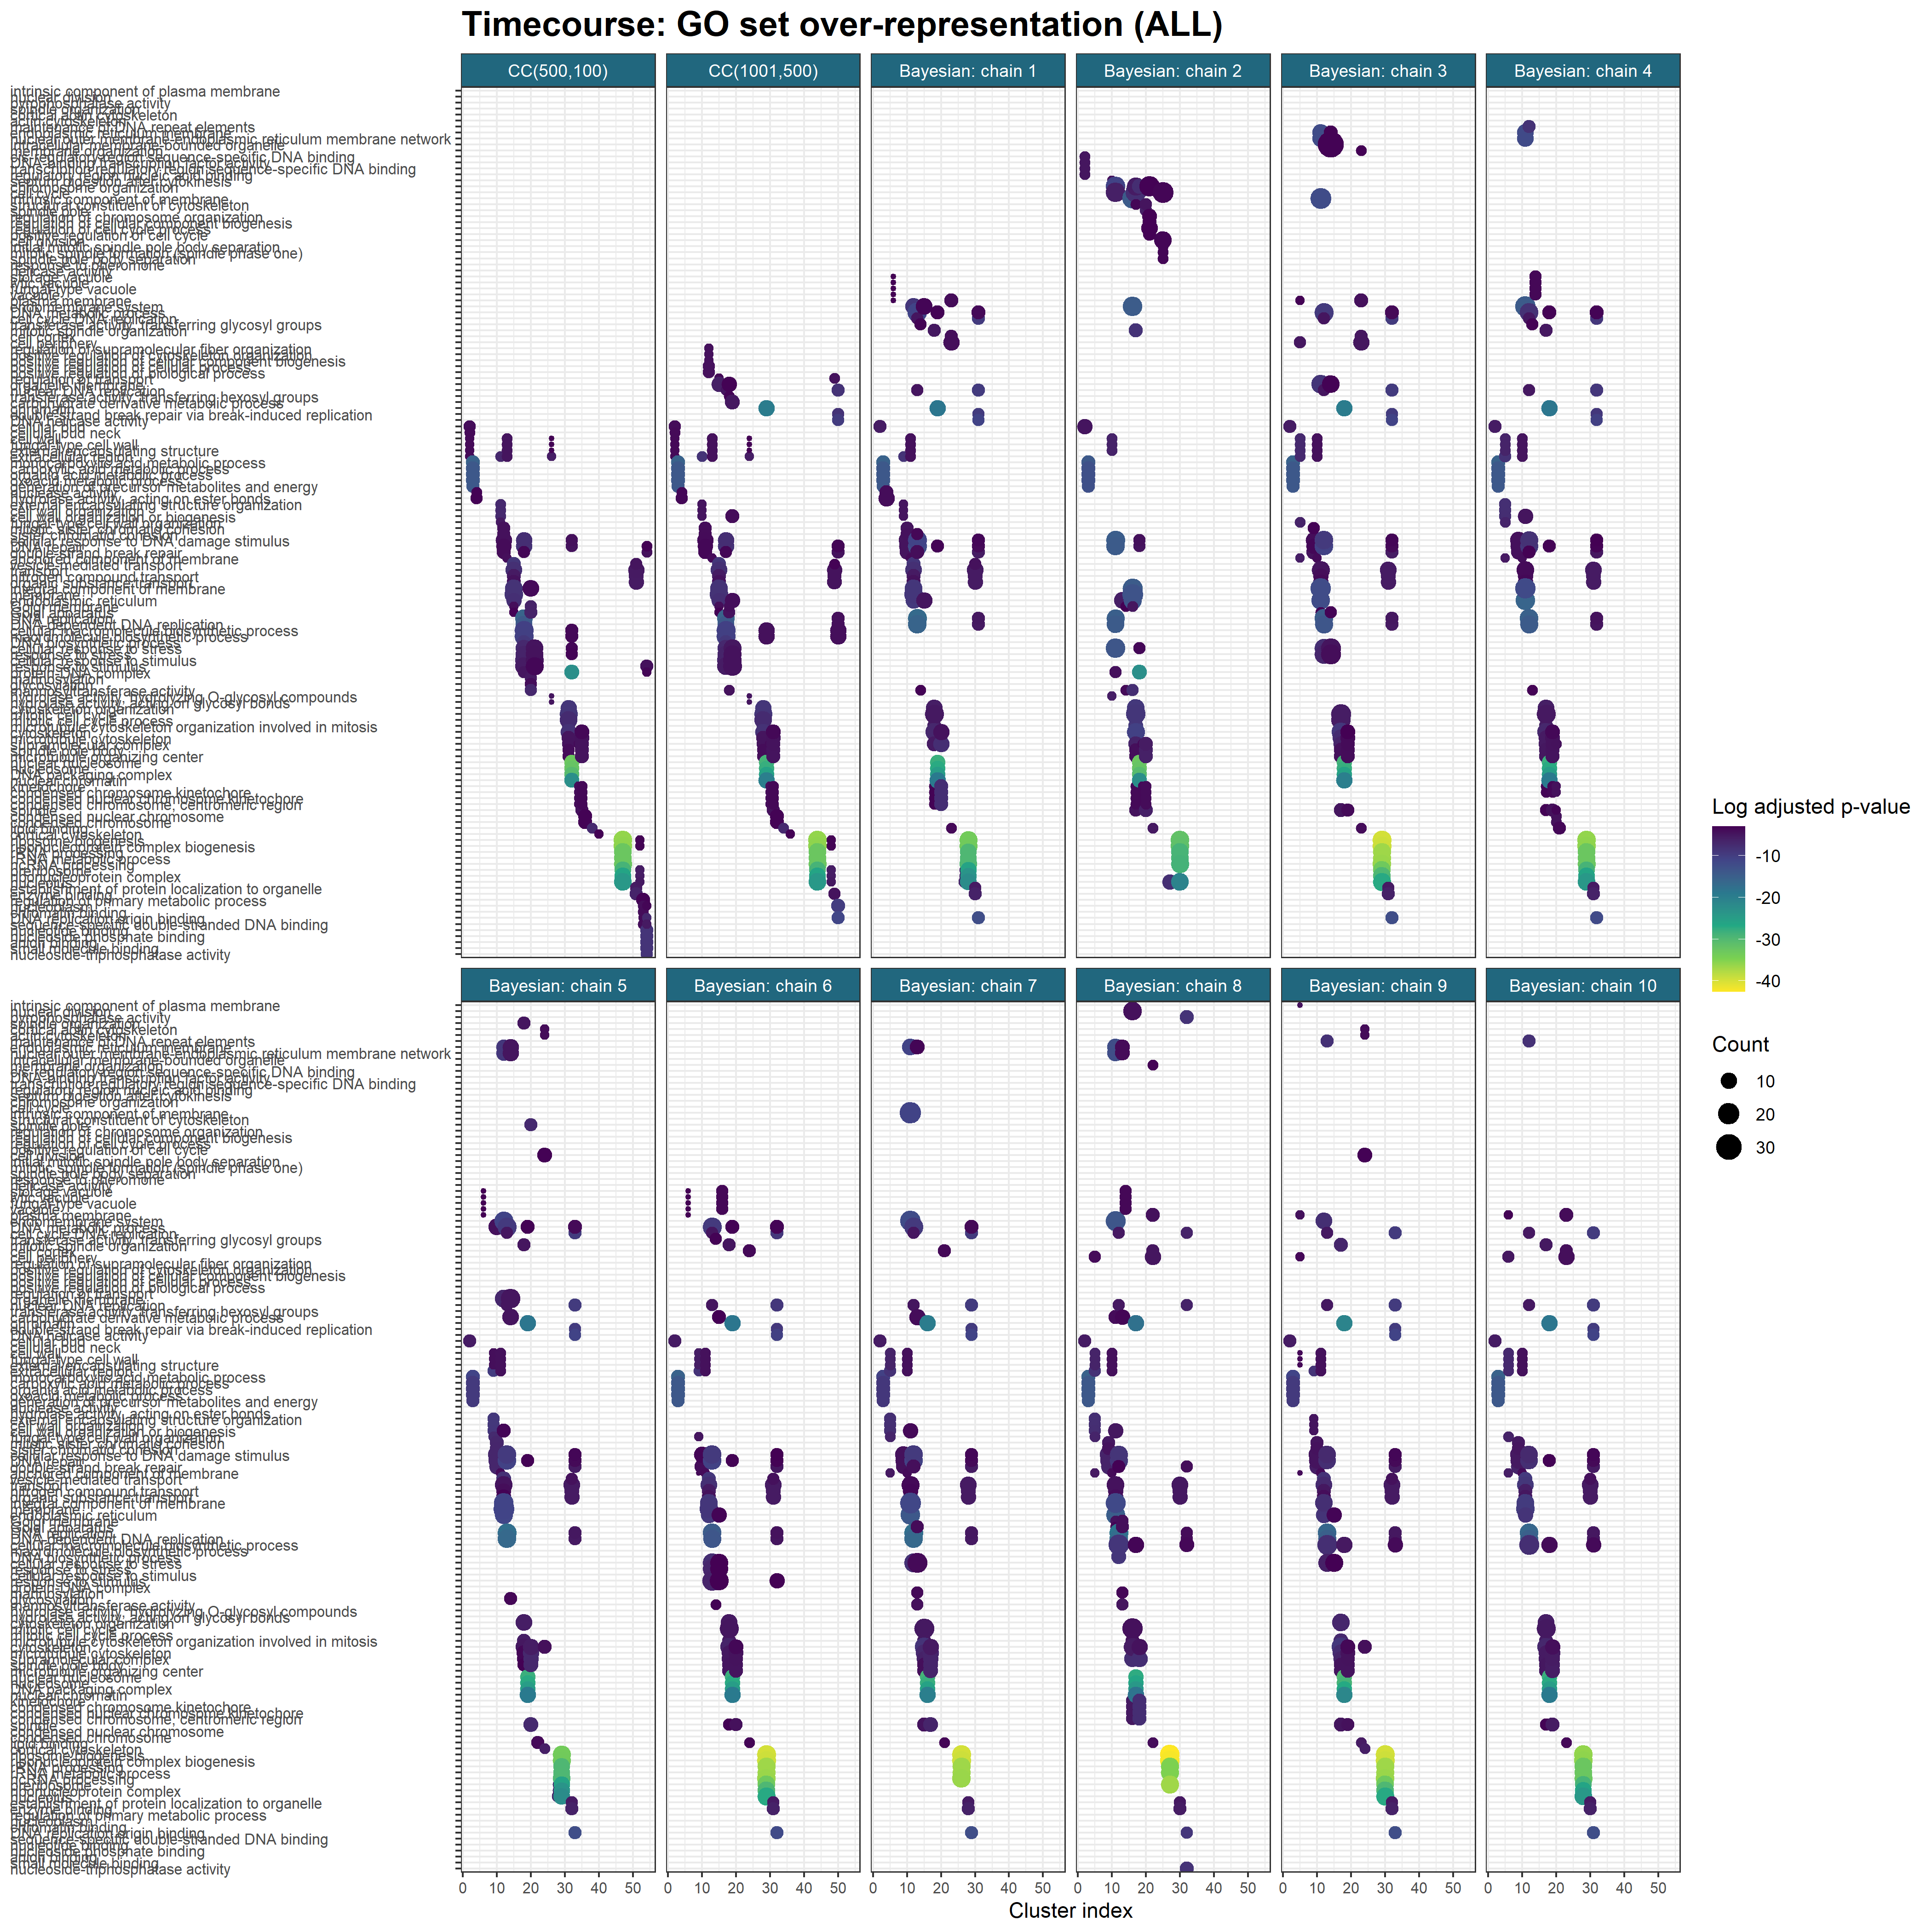

Values plotted in this chart, from the file beside it:
, Cluster, ONTOLOGY, ID, Description, GeneRatio, BgRatio, pvalue, p.adjust, qvalue, geneID, Count, Cluster_str, Inference, R, S, Model, Chain, Cluster_plt, Ontology
1, K2?(7), CC, GO:0005933, cellular bud, 0.7143, 73/550, 0.0006151, 0.01968, 0.01619, 855389/855804/854437/855945/851375, 5, K2 (7), Consensus clustering, 500, 100, CC(500,100), NA, 2, ALL
2, K2?(7), CC, GO:0005935, cellular bud neck, 0.5714, 57/550, 0.002878, 0.02434, 0.02002, 855804/854437/855945/851375, 4, K2 (7), Consensus clustering, 500, 100, CC(500,100), NA, 2, ALL
3, K2?(7), CC, GO:0005618, cell wall, 0.4286, 30/550, 0.004432, 0.02434, 0.02002, 853692/855389/855804, 3, K2 (7), Consensus clustering, 500, 100, CC(500,100), NA, 2, ALL
4, K2?(7), CC, GO:0009277, fungal-type cell wall, 0.4286, 30/550, 0.004432, 0.02434, 0.02002, 853692/855389/855804, 3, K2 (7), Consensus clustering, 500, 100, CC(500,100), NA, 2, ALL
5, K2?(7), CC, GO:0030312, external encapsulating structure, 0.4286, 30/550, 0.004432, 0.02434, 0.02002, 853692/855389/855804, 3, K2 (7), Consensus clustering, 500, 100, CC(500,100), NA, 2, ALL
6, K2?(7), CC, GO:0005576, extracellular region, 0.4286, 31/550, 0.004879, 0.02434, 0.02002, 853692/855389/855804, 3, K2 (7), Consensus clustering, 500, 100, CC(500,100), NA, 2, ALL
7, K3?(12), BP, GO:0032787, monocarboxylic acid metabolic process, 0.5833, 14/549, 8.94588576861862e-10, 1.87863601140991e-07, 1.77034371000032e-07, 854556/854529/855447/854706/850317/85061…, 7, K3 (12), Consensus clustering, 500, 100, CC(500,100), NA, 3, ALL
8, K3?(12), BP, GO:0019752, carboxylic acid metabolic process, 0.5833, 19/549, 1.26055222536154e-08, 9.15191255243631e-07, 8.62435869603021e-07, 854556/854529/855447/854706/850317/85061…, 7, K3 (12), Consensus clustering, 500, 100, CC(500,100), NA, 3, ALL
9, K3?(12), BP, GO:0006082, organic acid metabolic process, 0.5833, 20/549, 1.92336875100776e-08, 9.15191255243631e-07, 8.62435869603021e-07, 854556/854529/855447/854706/850317/85061…, 7, K3 (12), Consensus clustering, 500, 100, CC(500,100), NA, 3, ALL
10, K3?(12), BP, GO:0043436, oxoacid metabolic process, 0.5833, 20/549, 1.92336875100776e-08, 9.15191255243631e-07, 8.62435869603021e-07, 854556/854529/855447/854706/850317/85061…, 7, K3 (12), Consensus clustering, 500, 100, CC(500,100), NA, 3, ALL
11, K3?(12), BP, GO:0006091, generation of precursor metabolites and …, 0.5, 12/549, 2.17902679819912e-08, 9.15191255243631e-07, 8.62435869603021e-07, 854556/854529/856314/850317/850614/85604…, 6, K3 (12), Consensus clustering, 500, 100, CC(500,100), NA, 3, ALL
12, K4?(16), MF, GO:0004518, nuclease activity, 0.25, 20/546, 0.001806, 0.044, 0.03763, 851456/851873/853500/852395, 4, K4 (16), Consensus clustering, 500, 100, CC(500,100), NA, 4, ALL
13, K4?(16), MF, GO:0016788, hydrolase activity, acting on ester bond…, 0.3125, 37/546, 0.00275, 0.044, 0.03763, 854151/851456/851873/853500/852395, 5, K4 (16), Consensus clustering, 500, 100, CC(500,100), NA, 4, ALL
14, K11?(5), BP, GO:0045229, external encapsulating structure organiz…, 0.8, 38/549, 9.36609464380398e-05, 0.0007961, 0.0005915, 853693/852141/855562/856893, 4, K11 (5), Consensus clustering, 500, 100, CC(500,100), NA, 11, ALL
15, K11?(5), BP, GO:0071555, cell wall organization, 0.8, 38/549, 9.36609464380398e-05, 0.0007961, 0.0005915, 853693/852141/855562/856893, 4, K11 (5), Consensus clustering, 500, 100, CC(500,100), NA, 11, ALL
16, K11?(5), BP, GO:0071554, cell wall organization or biogenesis, 0.8, 42/549, 0.0001411, 0.0007998, 0.0005943, 853693/852141/855562/856893, 4, K11 (5), Consensus clustering, 500, 100, CC(500,100), NA, 11, ALL
17, K11?(5), BP, GO:0031505, fungal-type cell wall organization, 0.6, 29/549, 0.001239, 0.005265, 0.003912, 853693/852141/856893, 3, K11 (5), Consensus clustering, 500, 100, CC(500,100), NA, 11, ALL
18, K11?(5), CC, GO:0005576, extracellular region, 0.8, 31/550, 4.00660107932405e-05, 0.0009215, 0.0008013, 853693/853366/855562/856893, 4, K11 (5), Consensus clustering, 500, 100, CC(500,100), NA, 11, ALL
19, K12?(20), BP, GO:0007064, mitotic sister chromatid cohesion, 0.3, 22/549, 5.44983213974692e-05, 0.01332, 0.01236, 850584/854315/853371/855459/850297/85054…, 6, K12 (20), Consensus clustering, 500, 100, CC(500,100), NA, 12, ALL
20, K12?(20), BP, GO:0007062, sister chromatid cohesion, 0.3, 25/549, 0.0001208, 0.01332, 0.01236, 850584/854315/853371/855459/850297/85054…, 6, K12 (20), Consensus clustering, 500, 100, CC(500,100), NA, 12, ALL
21, K12?(20), BP, GO:0006974, cellular response to DNA damage stimulus, 0.5, 81/549, 0.0001531, 0.01332, 0.01236, 851399/850584/853752/855642/854315/85071…, 10, K12 (20), Consensus clustering, 500, 100, CC(500,100), NA, 12, ALL
22, K12?(20), BP, GO:0006281, DNA repair, 0.45, 72/549, 0.0003601, 0.0208, 0.01929, 850584/853752/855642/854315/850719/85337…, 9, K12 (20), Consensus clustering, 500, 100, CC(500,100), NA, 12, ALL
23, K12?(20), BP, GO:0006302, double-strand break repair, 0.35, 43/549, 0.0003985, 0.0208, 0.01929, 850584/853752/854315/850719/853371/85545…, 7, K12 (20), Consensus clustering, 500, 100, CC(500,100), NA, 12, ALL
24, K13?(10), CC, GO:0005618, cell wall, 0.4, 30/550, 0.001209, 0.009284, 0.007601, 852856/853367/856546/850731, 4, K13 (10), Consensus clustering, 500, 100, CC(500,100), NA, 13, ALL
25, K13?(10), CC, GO:0009277, fungal-type cell wall, 0.4, 30/550, 0.001209, 0.009284, 0.007601, 852856/853367/856546/850731, 4, K13 (10), Consensus clustering, 500, 100, CC(500,100), NA, 13, ALL
26, K13?(10), CC, GO:0030312, external encapsulating structure, 0.4, 30/550, 0.001209, 0.009284, 0.007601, 852856/853367/856546/850731, 4, K13 (10), Consensus clustering, 500, 100, CC(500,100), NA, 13, ALL
27, K13?(10), CC, GO:0005576, extracellular region, 0.4, 31/550, 0.001375, 0.009284, 0.007601, 852856/853367/856546/850731, 4, K13 (10), Consensus clustering, 500, 100, CC(500,100), NA, 13, ALL
28, K13?(10), CC, GO:0031225, anchored component of membrane, 0.3, 18/550, 0.00307, 0.01658, 0.01357, 853367/856546/850731, 3, K13 (10), Consensus clustering, 500, 100, CC(500,100), NA, 13, ALL
29, K15?(17), BP, GO:0016192, vesicle-mediated transport, 0.4118, 22/549, 9.03125508714241e-07, 0.0001255, 9.88684767434537e-05, 852129/851949/855458/854170/851055/85122…, 7, K15 (17), Consensus clustering, 500, 100, CC(500,100), NA, 15, ALL
30, K15?(17), BP, GO:0006810, transport, 0.6471, 86/549, 4.3041302571925e-06, 0.0002991, 0.0002356, 851539/850490/852129/851949/855669/85545…, 11, K15 (17), Consensus clustering, 500, 100, CC(500,100), NA, 15, ALL
31, K15?(17), BP, GO:0071705, nitrogen compound transport, 0.4118, 47/549, 0.0002183, 0.004549, 0.003583, 851539/852129/855669/855458/851462/85122…, 7, K15 (17), Consensus clustering, 500, 100, CC(500,100), NA, 15, ALL
32, K15?(17), BP, GO:0071702, organic substance transport, 0.4118, 59/549, 0.0009616, 0.01215, 0.00957, 851539/852129/855669/855458/851462/85122…, 7, K15 (17), Consensus clustering, 500, 100, CC(500,100), NA, 15, ALL
33, K15?(17), CC, GO:0016021, integral component of membrane, 0.7059, 110/550, 6.11035719637493e-06, 0.0002222, 0.0001637, 852751/850490/856595/855669/853580/85545…, 12, K15 (17), Consensus clustering, 500, 100, CC(500,100), NA, 15, ALL
34, K15?(17), CC, GO:0016020, membrane, 0.8235, 163/550, 7.40744342930762e-06, 0.0002222, 0.0001637, 852751/850490/852129/856595/851949/85566…, 14, K15 (17), Consensus clustering, 500, 100, CC(500,100), NA, 15, ALL
35, K15?(17), CC, GO:0005783, endoplasmic reticulum, 0.5294, 61/550, 1.71719243554142e-05, 0.0003434, 0.0002531, 852751/856595/853580/855458/854170/85631…, 9, K15 (17), Consensus clustering, 500, 100, CC(500,100), NA, 15, ALL
36, K15?(17), CC, GO:0000139, Golgi membrane, 0.1765, 12/550, 0.004556, 0.01822, 0.01343, 852129/855458/852675, 3, K15 (17), Consensus clustering, 500, 100, CC(500,100), NA, 15, ALL
37, K15?(17), CC, GO:0005794, Golgi apparatus, 0.1765, 17/550, 0.01278, 0.04511, 0.03324, 852129/855458/852675, 3, K15 (17), Consensus clustering, 500, 100, CC(500,100), NA, 15, ALL
38, K18?(17), BP, GO:0006260, DNA replication, 0.7059, 51/549, 5.00304876595371e-10, 1.52592987361588e-07, 1.11120346275393e-07, 853821/852245/855448/856305/851391/85623…, 12, K18 (17), Consensus clustering, 500, 100, CC(500,100), NA, 18, ALL
39, K18?(17), BP, GO:0006261, DNA-dependent DNA replication, 0.6471, 47/549, 4.76133449831332e-09, 7.26103510992781e-07, 5.28758725865321e-07, 853821/852245/855448/856305/851391/85623…, 11, K18 (17), Consensus clustering, 500, 100, CC(500,100), NA, 18, ALL
40, K18?(17), BP, GO:0034645, cellular macromolecule biosynthetic proc…, 0.8824, 156/549, 2.96286472965726e-07, 3.01224580848488e-05, 2.1935595016059e-05, 853821/855217/852245/855448/856305/85139…, 15, K18 (17), Consensus clustering, 500, 100, CC(500,100), NA, 18, ALL
41, K18?(17), BP, GO:0009059, macromolecule biosynthetic process, 0.8824, 160/549, 4.32804298601521e-07, 3.3001327768366e-05, 2.40320281591897e-05, 853821/855217/852245/855448/856305/85139…, 15, K18 (17), Consensus clustering, 500, 100, CC(500,100), NA, 18, ALL
42, K18?(17), BP, GO:0071897, DNA biosynthetic process, 0.4118, 24/549, 1.772854353677e-06, 0.0001081, 7.87520565528097e-05, 853821/852245/856305/851391/851266/85562…, 7, K18 (17), Consensus clustering, 500, 100, CC(500,100), NA, 18, ALL
43, K18?(17), BP, GO:0006281, DNA repair, 0.5882, 72/549, 7.61296811361909e-06, 0.0002322, 0.0001691, 853821/855448/856305/851391/851671/85126…, 10, K18 (17), Consensus clustering, 500, 100, CC(500,100), NA, 18, ALL
44, K18?(17), BP, GO:0006974, cellular response to DNA damage stimulus, 0.5882, 81/549, 2.36660550455153e-05, 0.000401, 0.000292, 853821/855448/856305/851391/851671/85126…, 10, K18 (17), Consensus clustering, 500, 100, CC(500,100), NA, 18, ALL
45, K18?(17), BP, GO:0033554, cellular response to stress, 0.6471, 110/549, 5.62762383933535e-05, 0.0008385, 0.0006106, 853821/855448/856305/851391/851671/85332…, 11, K18 (17), Consensus clustering, 500, 100, CC(500,100), NA, 18, ALL
46, K18?(17), BP, GO:0006950, response to stress, 0.6471, 121/549, 0.0001471, 0.001561, 0.001137, 853821/855448/856305/851391/851671/85332…, 11, K18 (17), Consensus clustering, 500, 100, CC(500,100), NA, 18, ALL
47, K18?(17), BP, GO:0051716, cellular response to stimulus, 0.7059, 146/549, 0.0001484, 0.001561, 0.001137, 853821/855448/856305/851391/851671/85332…, 12, K18 (17), Consensus clustering, 500, 100, CC(500,100), NA, 18, ALL
48, K18?(17), BP, GO:0050896, response to stimulus, 0.7059, 163/549, 0.0004826, 0.004089, 0.002978, 853821/855448/856305/851391/851671/85332…, 12, K18 (17), Consensus clustering, 500, 100, CC(500,100), NA, 18, ALL
49, K18?(17), BP, GO:0006302, double-strand break repair, 0.2941, 43/549, 0.007116, 0.03391, 0.0247, 853821/851266/850793/855621/853747, 5, K18 (17), Consensus clustering, 500, 100, CC(500,100), NA, 18, ALL
50, K18?(17), CC, GO:0032993, protein-DNA complex, 0.2941, 30/550, 0.00134, 0.008217, 0.00478, 853821/852245/851266/850793/855621, 5, K18 (17), Consensus clustering, 500, 100, CC(500,100), NA, 18, ALL
51, K20?(23), BP, GO:0097502, mannosylation, 0.2174, 10/549, 1.80640740690582e-05, 0.005546, 0.005096, 852845/856050/854499/852458/851464, 5, K20 (23), Consensus clustering, 500, 100, CC(500,100), NA, 20, ALL
52, K20?(23), BP, GO:0070085, glycosylation, 0.2174, 14/549, 0.0001283, 0.01969, 0.01809, 852845/856050/854499/852458/851464, 5, K20 (23), Consensus clustering, 500, 100, CC(500,100), NA, 20, ALL
53, K20?(23), CC, GO:0005794, Golgi apparatus, 0.2609, 17/550, 2.47363374495077e-05, 0.001781, 0.001302, 852845/856050/852114/851551/853690/85245…, 6, K20 (23), Consensus clustering, 500, 100, CC(500,100), NA, 20, ALL
54, K20?(23), CC, GO:0000139, Golgi membrane, 0.2174, 12/550, 5.32041730705107e-05, 0.001915, 0.0014, 852845/856050/852114/853690/852458, 5, K20 (23), Consensus clustering, 500, 100, CC(500,100), NA, 20, ALL
55, K20?(23), CC, GO:0016021, integral component of membrane, 0.4783, 110/550, 0.001996, 0.02396, 0.01751, 852845/853372/856050/852114/854141/85155…, 11, K20 (23), Consensus clustering, 500, 100, CC(500,100), NA, 20, ALL
56, K20?(23), MF, GO:0000030, mannosyltransferase activity, 0.2174, 10/546, 1.85530549730919e-05, 0.0009091, 0.0008984, 852845/856050/854499/852458/851464, 5, K20 (23), Consensus clustering, 500, 100, CC(500,100), NA, 20, ALL
57, K21?(19), BP, GO:0033554, cellular response to stress, 0.6316, 110/549, 3.50734134701065e-05, 0.009926, 0.009267, 854674/852130/854941/852700/850844/85124…, 12, K21 (19), Consensus clustering, 500, 100, CC(500,100), NA, 21, ALL
58, K21?(19), BP, GO:0006950, response to stress, 0.6316, 121/549, 9.94133453198242e-05, 0.01177, 0.01099, 854674/852130/854941/852700/850844/85124…, 12, K21 (19), Consensus clustering, 500, 100, CC(500,100), NA, 21, ALL
59, K21?(19), BP, GO:0051716, cellular response to stimulus, 0.6842, 146/549, 0.0001248, 0.01177, 0.01099, 850811/854674/852130/854941/852700/85084…, 13, K21 (19), Consensus clustering, 500, 100, CC(500,100), NA, 21, ALL
60, K21?(19), BP, GO:0050896, response to stimulus, 0.6842, 163/549, 0.0004392, 0.03108, 0.02901, 850811/854674/852130/854941/852700/85084…, 13, K21 (19), Consensus clustering, 500, 100, CC(500,100), NA, 21, ALL
... 1,232 more rows
